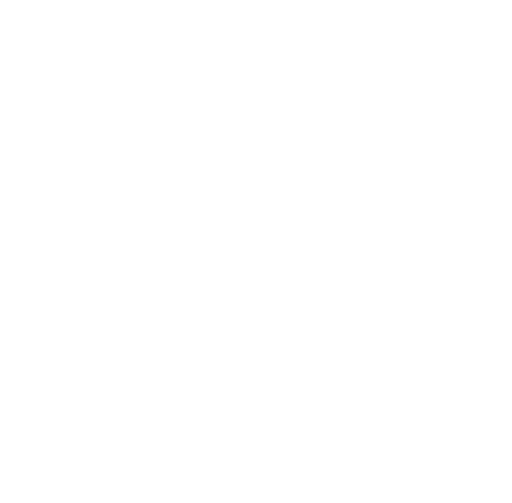
t = 0.00 s
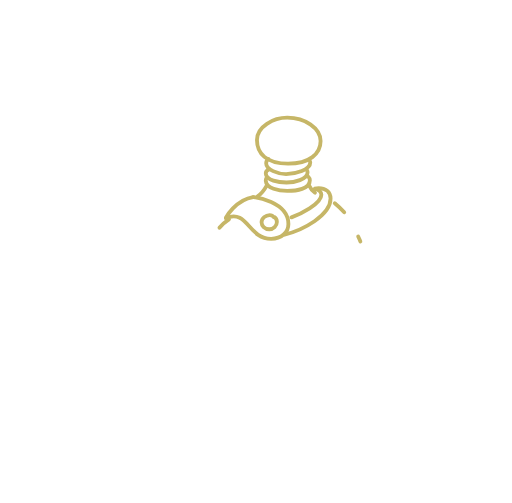
t = 2.00 s
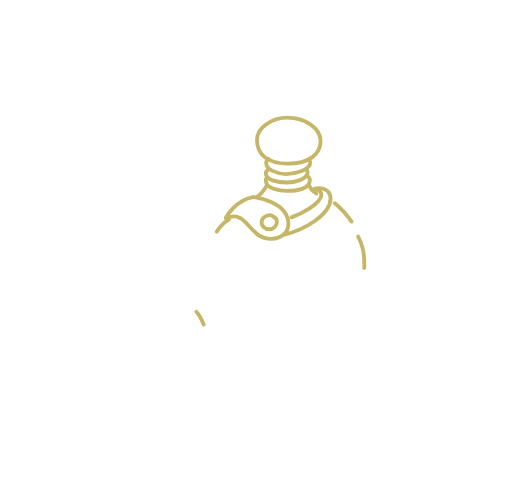
t = 2.25 s
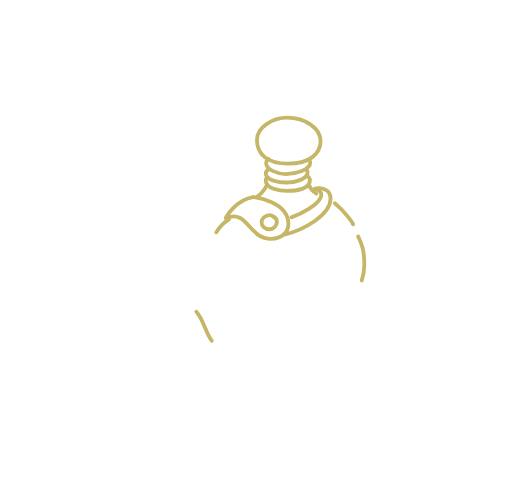
t = 2.50 s
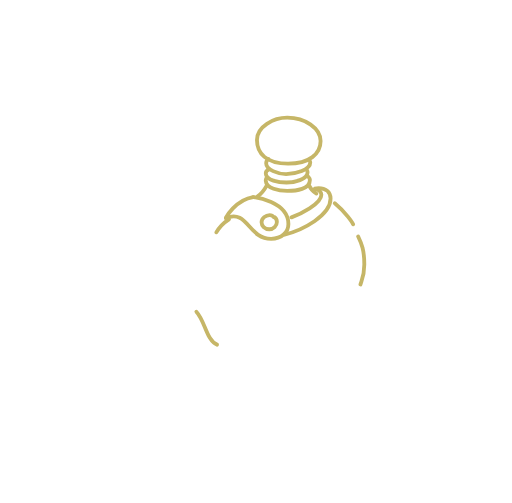
t = 2.74 s
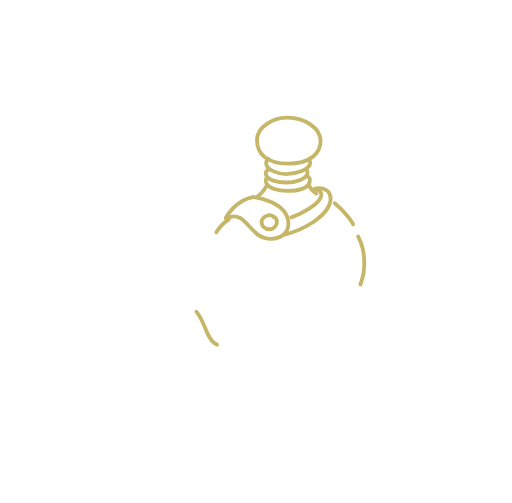
t = 3.00 s

The animated SVG that drew these frames (rendered in a browser with its animation timeline set to each time). Animation: 2 CSS @keyframes rules; one cycle of 3.00 s.

<!--?xml version="1.0" encoding="utf-8"?-->
<!-- Generator: Adobe Illustrator 19.0.0, SVG Export Plug-In . SVG Version: 6.00 Build 0)  -->
<svg version="1.1" id="Layer_1" xmlns="http://www.w3.org/2000/svg" xmlns:xlink="http://www.w3.org/1999/xlink" x="0px" y="0px" viewBox="0 0 133.5 131.2" style="" xml:space="preserve">
<style type="text/css">
	.st0{fill:none;stroke:#C6B667;stroke-linecap:round;stroke-linejoin:round;stroke-miterlimit:10;}
</style>
<g id="XMLID_1_">
	<path id="XMLID_521_" class="st0 wgoWyXiY_0" d="M74.9,30.7c-3.6,0-7.9,2.3-7.9,5.8s2.5,6.2,8.1,6.2c5.6,0,8.5-2.6,8.5-5.9
		S79.6,30.7,74.9,30.7"></path>
	<path id="XMLID_528_" class="st0 wgoWyXiY_1" d="M70,41.5c-0.4,0.2-0.6,0.6-0.6,1.1c0,1.7,3.1,2.8,5.2,2.8c2.5,0,6.3-1.1,6.3-3
		c0-0.2-0.1-0.4-0.2-0.6"></path>
	<path id="XMLID_561_" class="st0 wgoWyXiY_2" d="M70.1,44.2c-0.5,0.2-0.8,0.6-0.8,1c0,1.9,3.5,2.4,5.4,2.4c2,0,5.5-0.8,5.5-2.6
		c0-0.2,0-0.3-0.1-0.5"></path>
	<path id="XMLID_602_" class="st0 wgoWyXiY_3" d="M69.5,46.4c-0.1,0.2-0.2,0.5-0.2,0.7c0,0,0,0,0,0.1c0.1,2,3.5,2.6,5.6,2.6
		c2.4,0,5.9-0.5,5.9-2.8c0-0.3-0.1-0.6-0.4-0.9"></path>
</g>
<g id="XMLID_4_">
	<path id="XMLID_661_" class="st0 wgoWyXiY_4" d="M76,56.7c2.2-0.8,7.8-3.5,7.8-5.9c0-0.8-0.8-1.4-1.5-1.5"></path>
	<path id="XMLID_686_" class="st0 wgoWyXiY_5" d="M74.2,61.2c4.8-1.2,12-5,12-9.4c0-1.8-1.4-2.7-3.1-2.7c-0.4,0-0.7,0-1,0.1"></path>
</g>
<g id="XMLID_2_">
	<path id="XMLID_697_" class="st0 wgoWyXiY_6" d="M71.3,56.6c-0.2-0.4-0.6-0.5-1-0.5c-1,0-2.1,0.8-2.1,1.9c0,0.9,0.8,1.8,2,1.8
		c1.1,0,2-0.9,2-1.9c0-0.5-0.2-1-0.7-1.3"></path>
	<path id="XMLID_3_" class="st0 wgoWyXiY_7" d="M58.9,56.8c0,0,2.5-4.7,7.1-5.4"></path>
	<path id="XMLID_772_" class="st0 wgoWyXiY_8" d="M66,51.4c0.1,0,0.1,0,0.2,0c0,0,9,1.1,9,7c0,2.2-1.8,3.9-4.5,3.9c-6,0-6.1-7.8-11.8-5.4"></path>
</g>
<g id="XMLID_5_">
	<path id="XMLID_611_" class="st0 wgoWyXiY_9" d="M69.5,48.5c-0.6,1.1-1.4,2.1-2.4,2.8"></path>
	<path id="XMLID_636_" class="st0 wgoWyXiY_10" d="M80.6,48.4c0.4,0.9,1,1.6,1.9,2.1"></path>
	<path id="XMLID_722_" class="st0 wgoWyXiY_11" d="M59.7,57.2c-1.4,0.9-2.5,2-3.3,3.4"></path>
	<path id="XMLID_1505_" class="st0 wgoWyXiY_12" d="M87.3,53c2.9,2.4,4.6,5.1,4.8,5.5"></path>
	<path id="XMLID_1511_" class="st0 wgoWyXiY_13" d="M93.4,61.7c0.9,1.9,1.6,3.4,1.6,7.3c0,3.1-0.8,4.3-1,5.2"></path>
	<path id="XMLID_1515_" class="st0 wgoWyXiY_14" d="M51.2,81.3c2.3,2.5,2.7,7.6,5.4,8.6"></path>
</g>
<style data-made-with="vivus-instant">.wgoWyXiY_0{stroke-dasharray:46 48;stroke-dashoffset:47;animation:wgoWyXiY_draw 1000ms ease 0ms forwards;}.wgoWyXiY_1{stroke-dasharray:16 18;stroke-dashoffset:17;animation:wgoWyXiY_draw 1000ms ease 142ms forwards;}.wgoWyXiY_2{stroke-dasharray:15 17;stroke-dashoffset:16;animation:wgoWyXiY_draw 1000ms ease 285ms forwards;}.wgoWyXiY_3{stroke-dasharray:16 18;stroke-dashoffset:17;animation:wgoWyXiY_draw 1000ms ease 428ms forwards;}.wgoWyXiY_4{stroke-dasharray:13 15;stroke-dashoffset:14;animation:wgoWyXiY_draw 1000ms ease 571ms forwards;}.wgoWyXiY_5{stroke-dasharray:22 24;stroke-dashoffset:23;animation:wgoWyXiY_draw 1000ms ease 714ms forwards;}.wgoWyXiY_6{stroke-dasharray:12 14;stroke-dashoffset:13;animation:wgoWyXiY_draw 1000ms ease 857ms forwards;}.wgoWyXiY_7{stroke-dasharray:10 12;stroke-dashoffset:11;animation:wgoWyXiY_draw 1000ms ease 1000ms forwards;}.wgoWyXiY_8{stroke-dasharray:34 36;stroke-dashoffset:35;animation:wgoWyXiY_draw 1000ms ease 1142ms forwards;}.wgoWyXiY_9{stroke-dasharray:4 6;stroke-dashoffset:5;animation:wgoWyXiY_draw 1000ms ease 1285ms forwards;}.wgoWyXiY_10{stroke-dasharray:3 5;stroke-dashoffset:4;animation:wgoWyXiY_draw 1000ms ease 1428ms forwards;}.wgoWyXiY_11{stroke-dasharray:5 7;stroke-dashoffset:6;animation:wgoWyXiY_draw 1000ms ease 1571ms forwards;}.wgoWyXiY_12{stroke-dasharray:8 10;stroke-dashoffset:9;animation:wgoWyXiY_draw 1000ms ease 1714ms forwards;}.wgoWyXiY_13{stroke-dasharray:13 15;stroke-dashoffset:14;animation:wgoWyXiY_draw 1000ms ease 1857ms forwards;}.wgoWyXiY_14{stroke-dasharray:11 13;stroke-dashoffset:12;animation:wgoWyXiY_draw 1000ms ease 2000ms forwards;}@keyframes wgoWyXiY_draw{100%{stroke-dashoffset:0;}}@keyframes wgoWyXiY_fade{0%{stroke-opacity:1;}99.05660377358491%{stroke-opacity:1;}100%{stroke-opacity:0;}}</style></svg>
